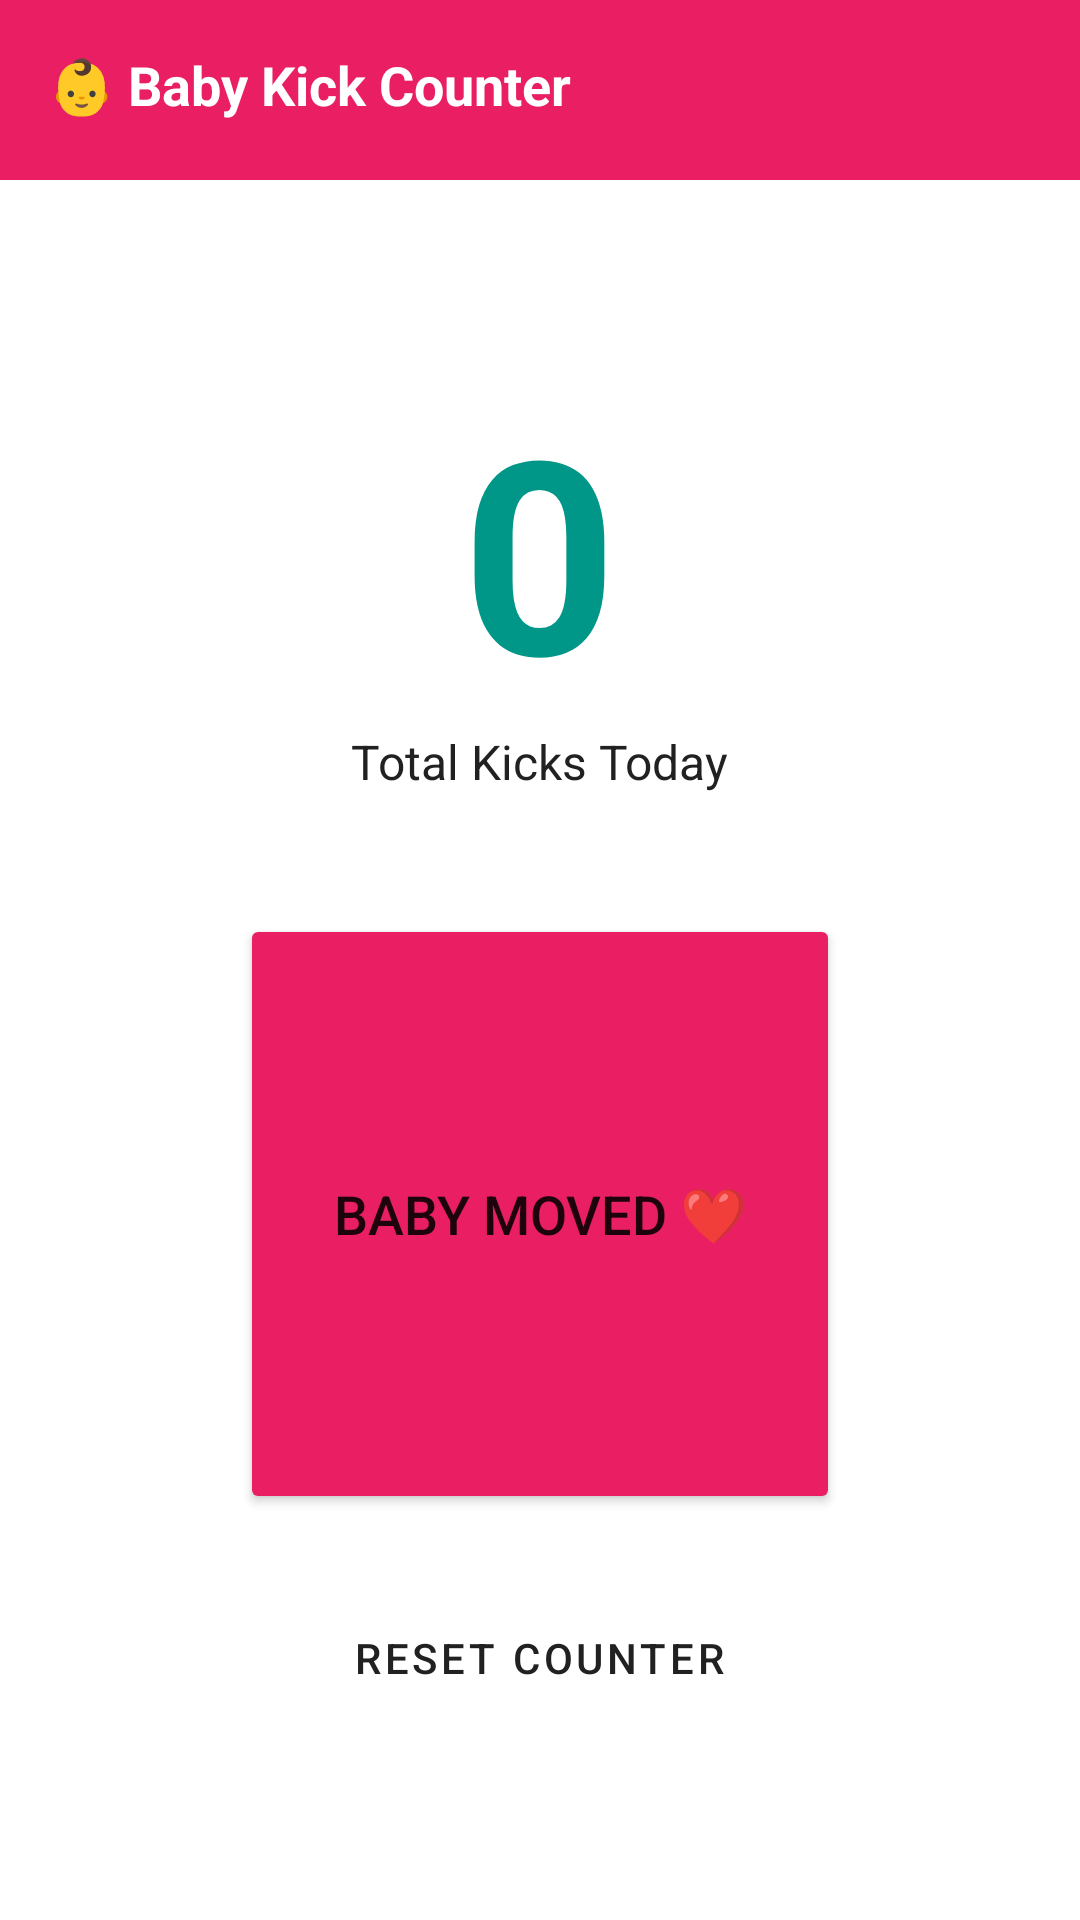

Layout XML and referenced resources for this Android screen:
<!-- AndroidManifest.xml: application theme Theme.MatruSnehHealth -->
<!-- res/layout/activity_kick_counter.xml -->
<?xml version="1.0" encoding="utf-8"?>
<LinearLayout xmlns:android="http://schemas.android.com/apk/res/android"
    android:layout_width="match_parent"
    android:layout_height="match_parent"
    android:orientation="vertical"
    android:background="@color/white">
    <RelativeLayout android:layout_width="match_parent" android:layout_height="60dp" android:background="@color/primary_pink" android:padding="16dp">
        <TextView android:layout_width="wrap_content" android:layout_height="wrap_content" android:text="👶 Baby Kick Counter" android:textColor="@color/white" android:textSize="18sp" android:textStyle="bold" />
    </RelativeLayout>
    <LinearLayout android:layout_width="match_parent" android:layout_height="match_parent" android:orientation="vertical" android:gravity="center" android:padding="24dp">
        <TextView android:id="@+id/tvKickCount" android:layout_width="wrap_content" android:layout_height="wrap_content" android:text="0" android:textSize="90sp" android:textColor="@color/accent_teal" android:textStyle="bold" />
        <TextView android:layout_width="wrap_content" android:layout_height="wrap_content" android:text="Total Kicks Today" android:textColor="@color/text_dark" android:layout_marginBottom="40dp" android:textSize="16sp"/>
        <Button android:id="@+id/btnCountKick" android:layout_width="200dp" android:layout_height="200dp" android:text="Baby Moved ❤️" android:textSize="18sp" android:backgroundTint="@color/primary_pink"/>
        <Button
            android:id="@+id/btnResetCount"
            android:layout_width="wrap_content"
            android:layout_height="wrap_content"
            android:layout_marginTop="24dp"
            android:text="Reset Counter"
            android:textColor="@color/text_dark"
            style="@style/Widget.MaterialComponents.Button.TextButton"/>
    </LinearLayout>
</LinearLayout>
<!-- resources referenced by this layout -->
<resources>
  <color name="accent_teal">#009688</color>
  <color name="primary_pink">#E91E63</color>
  <color name="text_dark">#212121</color>
  <color name="white">#FFFFFFFF</color>
  <style name="Theme.MatruSnehHealth" parent="Theme.MaterialComponents.DayNight.NoActionBar">
          <item name="colorPrimary">@color/primary_pink</item>
          <item name="colorPrimaryVariant">@color/primary_dark</item>
          <item name="colorOnPrimary">@color/white</item>
          <item name="colorSecondary">@color/accent_teal</item>
          <item name="android:statusBarColor">@color/primary_dark</item>
      </style>
  <color name="primary_dark">#C2185B</color>
</resources>
